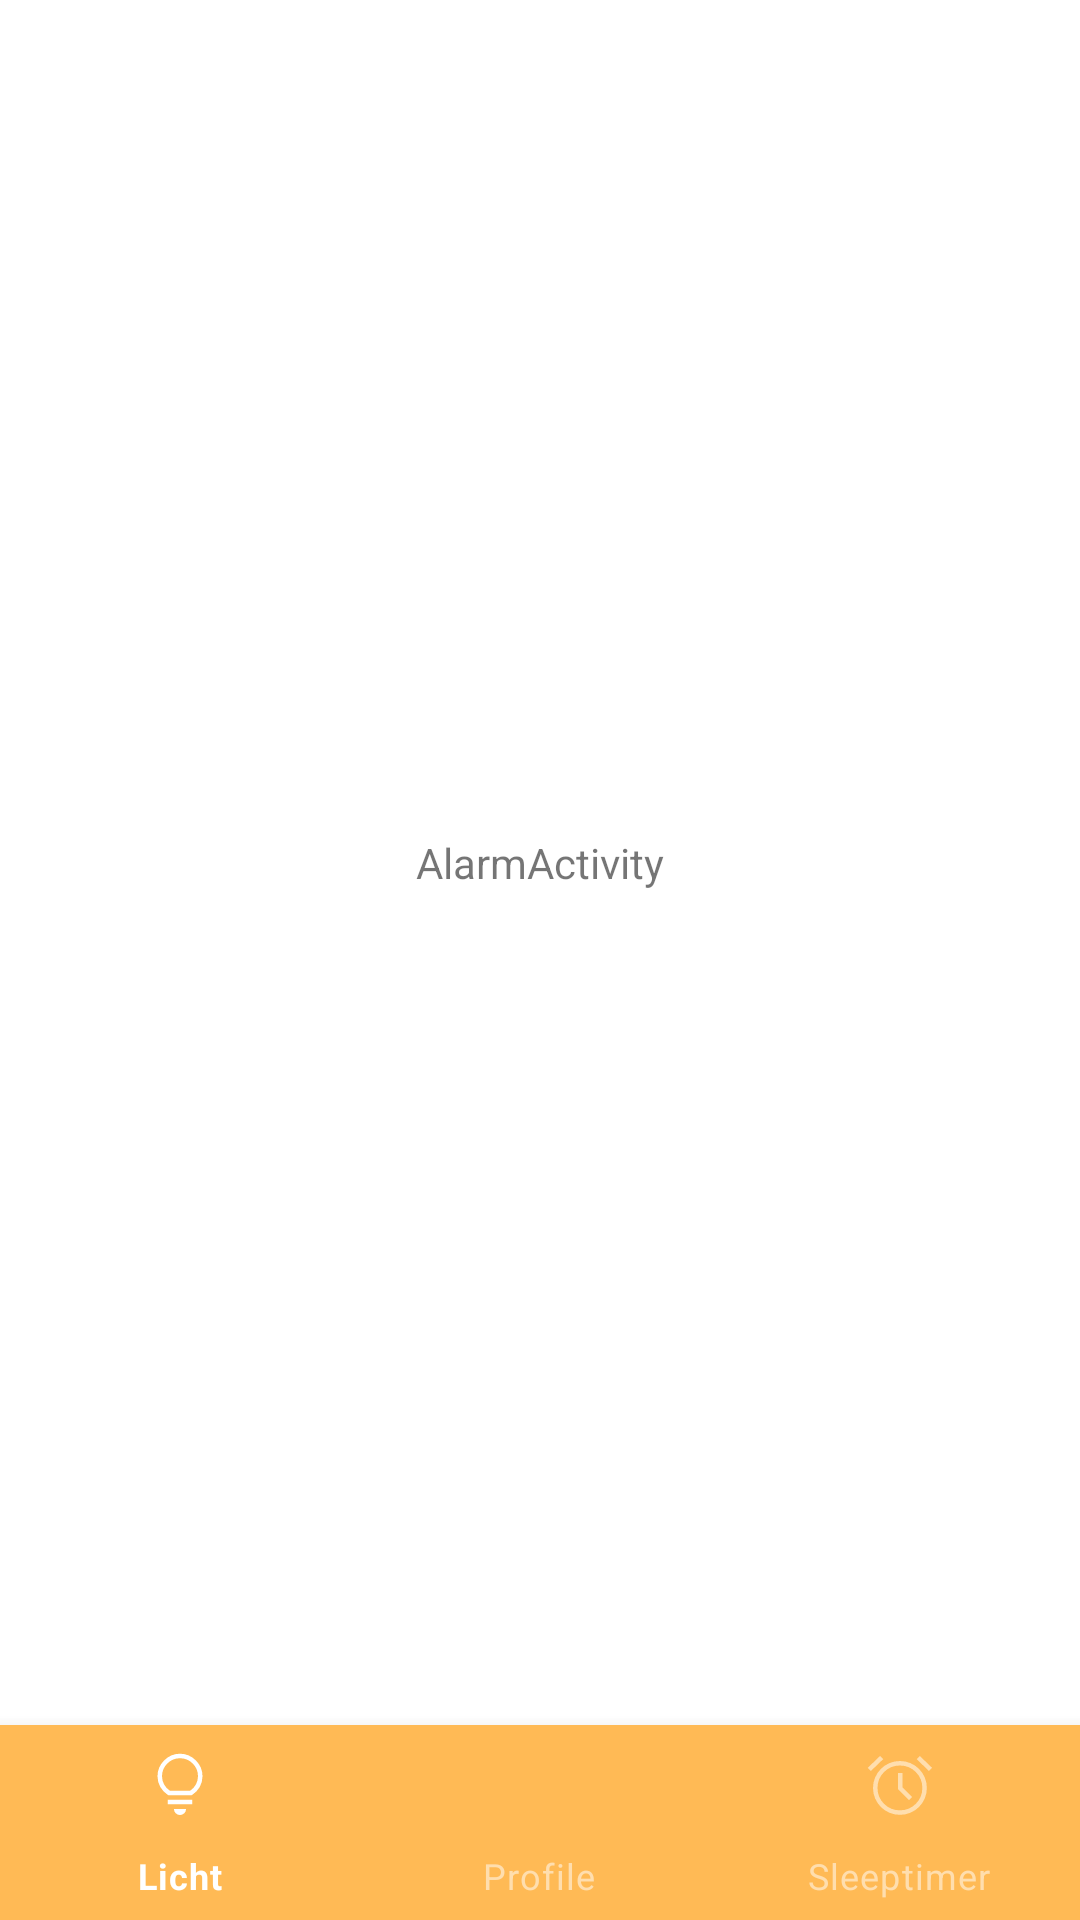

Layout XML and referenced resources for this Android screen:
<!-- AndroidManifest.xml: application theme Theme.SmartLEDapp -->
<!-- res/layout/activity_alarm.xml -->
<?xml version="1.0" encoding="utf-8"?>
<androidx.constraintlayout.widget.ConstraintLayout xmlns:android="http://schemas.android.com/apk/res/android"
    xmlns:app="http://schemas.android.com/apk/res-auto"
    xmlns:tools="http://schemas.android.com/tools"
    android:layout_width="match_parent"
    android:layout_height="match_parent"
    tools:context=".view.AlarmActivity">

    <com.google.android.material.bottomnavigation.BottomNavigationView
        android:id="@+id/bottom_navigation"
        android:layout_width="match_parent"
        android:layout_height="65dp"
        app:itemBackground="@color/colorPrimary"
        app:itemIconTint="@color/bottom_navigation_text_colors"
        app:itemTextColor="@color/bottom_navigation_text_colors"
        app:layout_constraintBottom_toBottomOf="parent"
        app:menu="@menu/menu_navigation"
        tools:layout_editor_absoluteX="0dp" />

    <TextView
        android:id="@+id/textView3"
        android:layout_width="wrap_content"
        android:layout_height="wrap_content"
        android:text="AlarmActivity"
        app:layout_constraintBottom_toTopOf="@+id/bottom_navigation"
        app:layout_constraintEnd_toEndOf="parent"
        app:layout_constraintStart_toStartOf="parent"
        app:layout_constraintTop_toTopOf="parent" />

</androidx.constraintlayout.widget.ConstraintLayout>
<!-- resources referenced by this layout -->
<resources>
  <color name="colorPrimary">#FFBA55</color>
  <style name="Theme.SmartLEDapp" parent="Theme.MaterialComponents.DayNight.DarkActionBar">
          
          <item name="colorPrimary">@color/orange_500</item>
          <item name="colorPrimaryVariant">@color/orange_700</item>
          <item name="colorOnPrimary">@color/white</item>
          
          <item name="colorSecondary">@color/teal_200</item>
          <item name="colorSecondaryVariant">@color/teal_700</item>
          <item name="colorOnSecondary">@color/black</item>
          
          <item name="android:statusBarColor">?attr/colorPrimaryVariant</item>
          
      </style>
  <color name="orange_500">#FFBA55</color>
  <color name="orange_700">#FF9800</color>
  <color name="white">#FFFFFFFF</color>
  <color name="teal_200">#FF9800</color>
  <color name="teal_700">#F8C274</color>
  <color name="black">#FF000000</color>
</resources>
